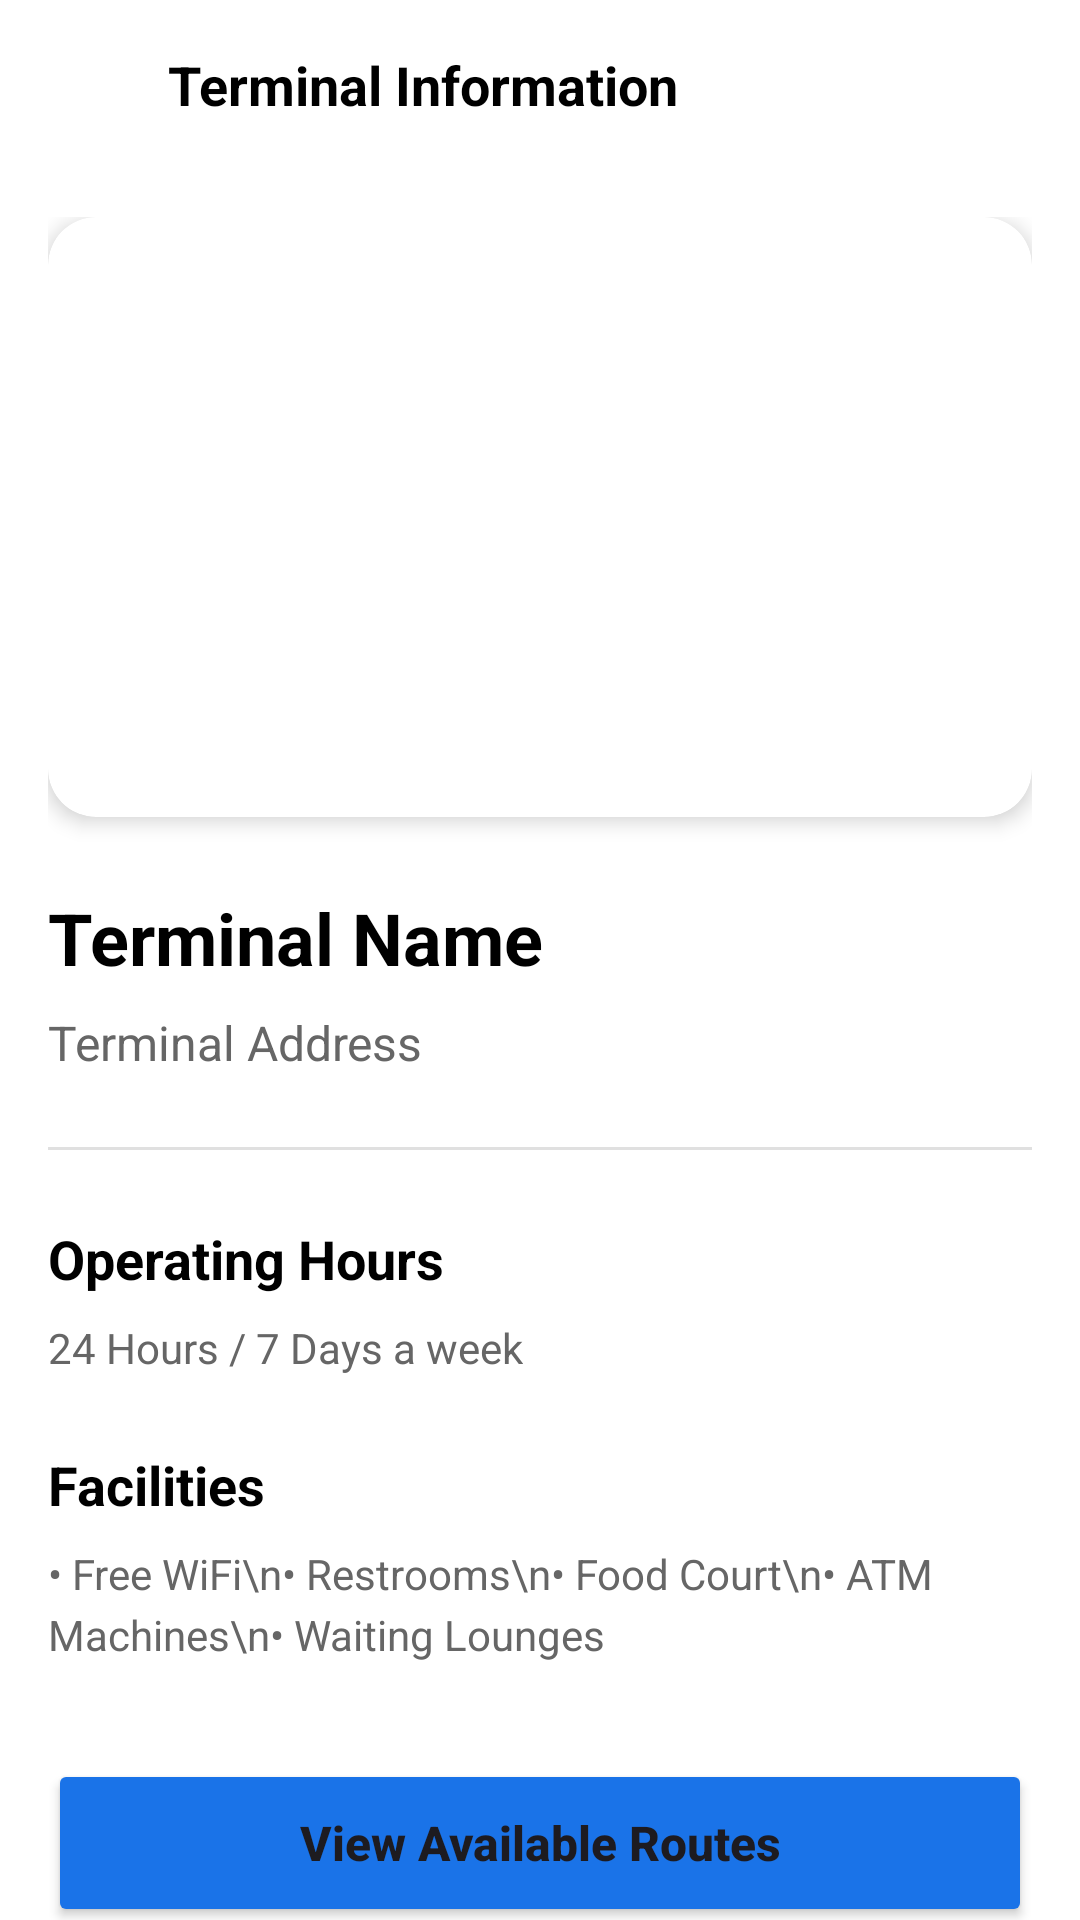

Android layout source for this screen:
<!-- AndroidManifest.xml: application theme Theme.BusTracking -->
<!-- res/layout/activity_terminal_info.xml -->
<?xml version="1.0" encoding="utf-8"?>
<androidx.constraintlayout.widget.ConstraintLayout xmlns:android="http://schemas.android.com/apk/res/android"
    xmlns:app="http://schemas.android.com/apk/res-auto"
    xmlns:tools="http://schemas.android.com/tools"
    android:id="@+id/main"
    android:layout_width="match_parent"
    android:layout_height="match_parent"
    android:background="@color/white"
    tools:context=".TerminalInfoActivity">

    
    <LinearLayout
        android:id="@+id/headerBar"
        android:layout_width="match_parent"
        android:layout_height="wrap_content"
        android:gravity="center_vertical"
        android:orientation="horizontal"
        android:padding="16dp"
        app:layout_constraintTop_toTopOf="parent">

        <ImageView
            android:id="@+id/btnBack"
            android:layout_width="24dp"
            android:layout_height="24dp"
            android:contentDescription="@null"
            android:src="@drawable/ic_back" />

        <TextView
            android:layout_width="0dp"
            android:layout_height="wrap_content"
            android:layout_marginStart="16dp"
            android:layout_weight="1"
            android:text="Terminal Information"
            android:textColor="@color/black"
            android:textSize="18sp"
            android:textStyle="bold" />
    </LinearLayout>

    <androidx.core.widget.NestedScrollView
        android:layout_width="match_parent"
        android:layout_height="0dp"
        app:layout_constraintBottom_toBottomOf="parent"
        app:layout_constraintTop_toBottomOf="@id/headerBar">

        <LinearLayout
            android:layout_width="match_parent"
            android:layout_height="wrap_content"
            android:orientation="vertical"
            android:padding="16dp">

            <androidx.cardview.widget.CardView
                android:layout_width="match_parent"
                android:layout_height="200dp"
                app:cardCornerRadius="16dp"
                app:cardElevation="4dp">
                <ImageView
                    android:id="@+id/terminalImage"
                    android:layout_width="match_parent"
                    android:layout_height="match_parent"
                    android:scaleType="centerCrop"
                    android:src="@drawable/ic_launcher_background" />
            </androidx.cardview.widget.CardView>

            <TextView
                android:id="@+id/terminalName"
                android:layout_width="wrap_content"
                android:layout_height="wrap_content"
                android:layout_marginTop="24dp"
                android:text="Terminal Name"
                android:textColor="@color/black"
                android:textSize="24sp"
                android:textStyle="bold" />

            <TextView
                android:id="@+id/terminalAddress"
                android:layout_width="wrap_content"
                android:layout_height="wrap_content"
                android:layout_marginTop="8dp"
                android:text="Terminal Address"
                android:textColor="@color/gray_text"
                android:textSize="16sp" />

            <View
                android:layout_width="match_parent"
                android:layout_height="1dp"
                android:layout_marginTop="24dp"
                android:background="@color/gray_border" />

            <TextView
                android:layout_width="wrap_content"
                android:layout_height="wrap_content"
                android:layout_marginTop="24dp"
                android:text="Operating Hours"
                android:textColor="@color/black"
                android:textSize="18sp"
                android:textStyle="bold" />

            <TextView
                android:layout_width="wrap_content"
                android:layout_height="wrap_content"
                android:layout_marginTop="8dp"
                android:text="24 Hours / 7 Days a week"
                android:textColor="@color/gray_text"
                android:textSize="14sp" />

            <TextView
                android:layout_width="wrap_content"
                android:layout_height="wrap_content"
                android:layout_marginTop="24dp"
                android:text="Facilities"
                android:textColor="@color/black"
                android:textSize="18sp"
                android:textStyle="bold" />

            <TextView
                android:layout_width="wrap_content"
                android:layout_height="wrap_content"
                android:layout_marginTop="8dp"
                android:text="• Free WiFi\n• Restrooms\n• Food Court\n• ATM Machines\n• Waiting Lounges"
                android:textColor="@color/gray_text"
                android:textSize="14sp"
                android:lineSpacingExtra="4dp" />

            <Button
                android:id="@+id/btnViewRoutes"
                android:layout_width="match_parent"
                android:layout_height="56dp"
                android:layout_marginTop="32dp"
                android:backgroundTint="@color/blue_primary"
                android:text="View Available Routes"
                android:textAllCaps="false"
                android:textSize="16sp"
                android:textStyle="bold"
                app:cornerRadius="12dp" />

        </LinearLayout>
    </androidx.core.widget.NestedScrollView>

</androidx.constraintlayout.widget.ConstraintLayout>
<!-- resources referenced by this layout -->
<resources>
  <color name="black">#FF000000</color>
  <color name="blue_primary">#1A73E8</color>
  <color name="gray_border">#E0E0E0</color>
  <color name="gray_text">#666666</color>
  <color name="white">#FFFFFFFF</color>
  <style name="Theme.BusTracking" parent="Base.Theme.BusTracking" />
  <style name="Base.Theme.BusTracking" parent="Theme.Material3.DayNight.NoActionBar">
          
          
          <item name="android:windowAnimationStyle">@style/WindowAnimationTransition</item>
      </style>
  <style name="WindowAnimationTransition">
          <item name="android:activityOpenEnterAnimation">@anim/slide_in_right</item>
          <item name="android:activityOpenExitAnimation">@anim/slide_out_left</item>
          <item name="android:activityCloseEnterAnimation">@anim/slide_in_left</item>
          <item name="android:activityCloseExitAnimation">@anim/slide_out_right</item>
      </style>
</resources>
